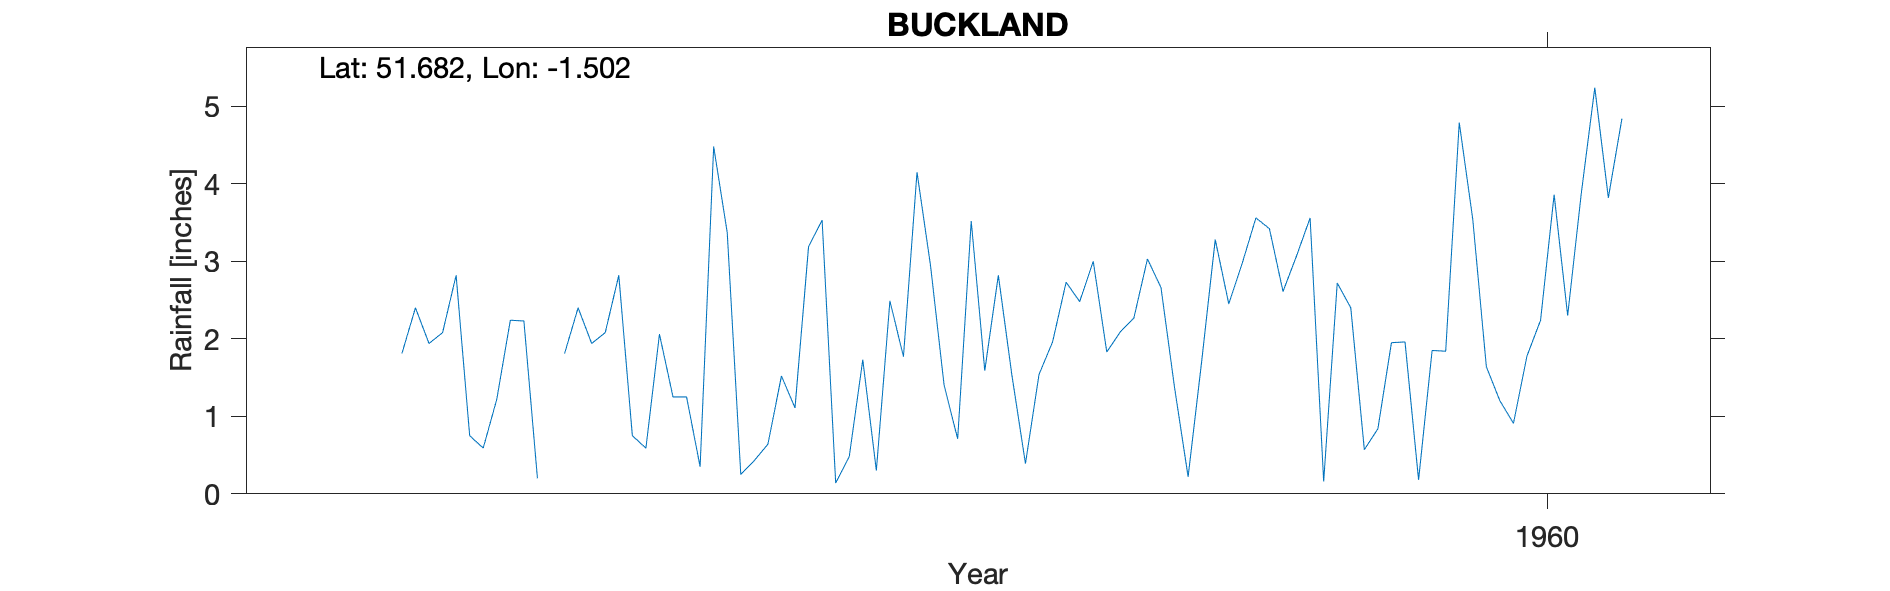

Values plotted in this chart, from the file beside it:
BUCKLAND, , , , , , , , , , 
Grid ref, SU345982, Long, -1.502, Lat, 51.68, Elevation, 310, ft., , 
Station no, 828/1, , , , , , , , , 
, 1951, 1952, 1953, 1954, 1955, 1956, 1957, 1958, 1959, 1960
January, , , , 1.22, 2.06, 3.53, 1.59, 3.03, 3.56, 3.54
February, , , , 2.24, 1.25, 0.14, 2.82, 2.66, 0.16, 1.64
March, , , , 2.23, 1.25, 0.48, 1.53, 1.37, 2.72, 1.2
April, , , , 0.2, 0.35, 1.73, 0.39, 0.22, 2.4, 0.91
May, , , , , 4.48, 0.3, 1.54, 1.71, 0.57, 1.78
June, , , 1.81, 1.81, 3.37, 2.49, 1.96, 3.28, 0.84, 2.24
July, , , 2.4, 2.4, 0.25, 1.77, 2.73, 2.45, 1.95, 3.86
August, , , 1.94, 1.94, 0.43, 4.15, 2.48, 2.98, 1.96, 2.3
September, , , 2.08, 2.08, 0.64, 2.94, 3, 3.56, 0.18, 3.87
October, , , 2.82, 2.82, 1.52, 1.4, 1.83, 3.42, 1.85, 5.24
November, , , 0.75, 0.75, 1.11, 0.71, 2.09, 2.61, 1.84, 3.82
December, , , 0.59, 0.59, 3.19, 3.52, 2.27, 3.07, 4.79, 4.84
Total, , , , , 19.9, 23.16, 24.23, 30.36, 22.82, 35.24
This station is close to MIDAS src_id 57…, , , , , , , , , , 
NGR is from the 1950s record and is in B…, , , , , , , , , , 
